Run: headless pygame with SDL's dummy video driver; simulated clock (each Clock.tick advances the game by its frame time, no real sleeping); random seed 0; keys injected as events and as key.get_pressed() state; no mouse input.
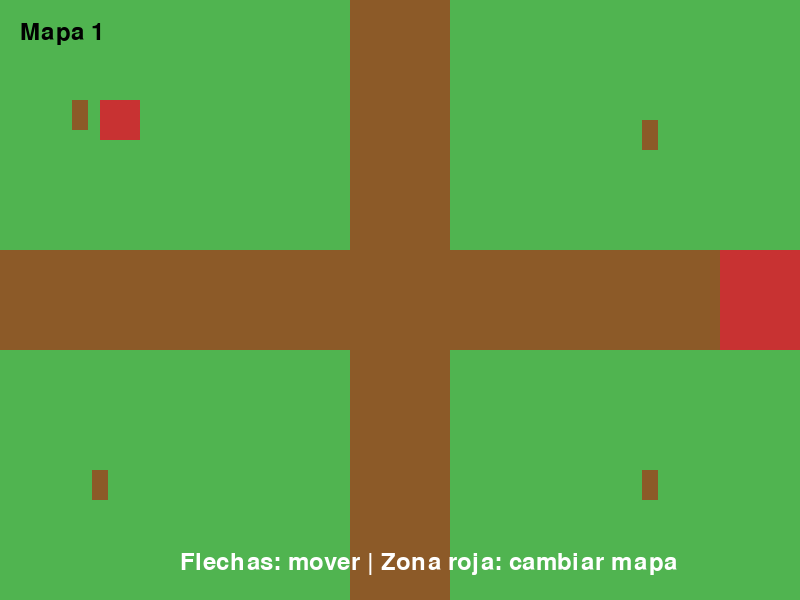
Frame 1 of 4 · flips 1–60 · no input
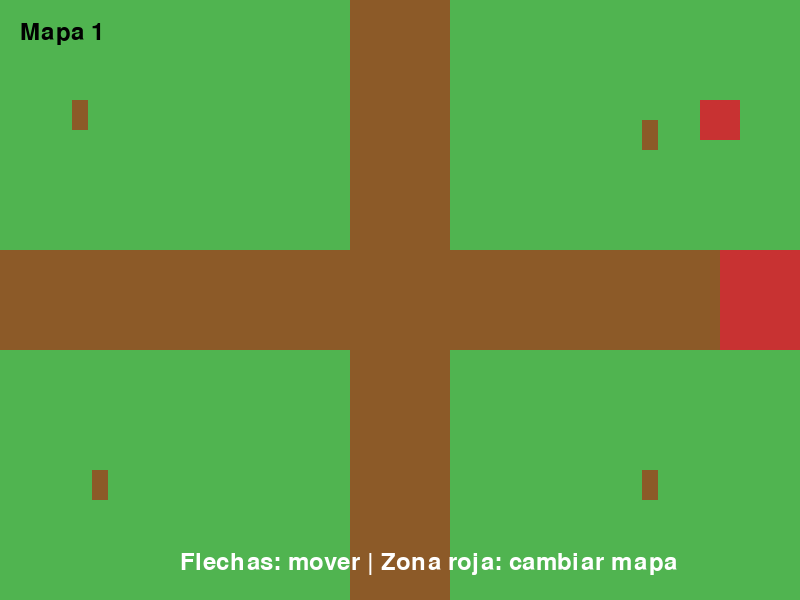
Frame 2 of 4 · flips 61–180 · tapped SPACE, RETURN · held RIGHT (→), D
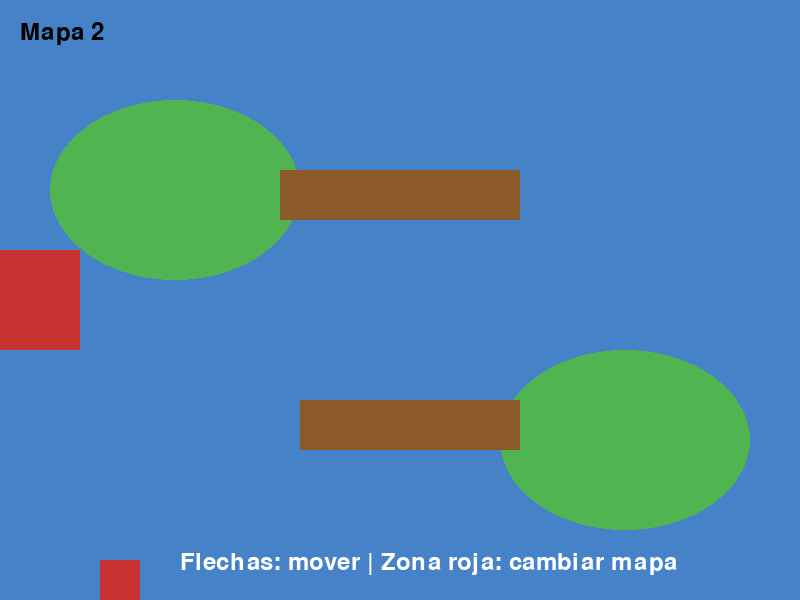
Frame 3 of 4 · flips 181–300 · held DOWN (↓), S
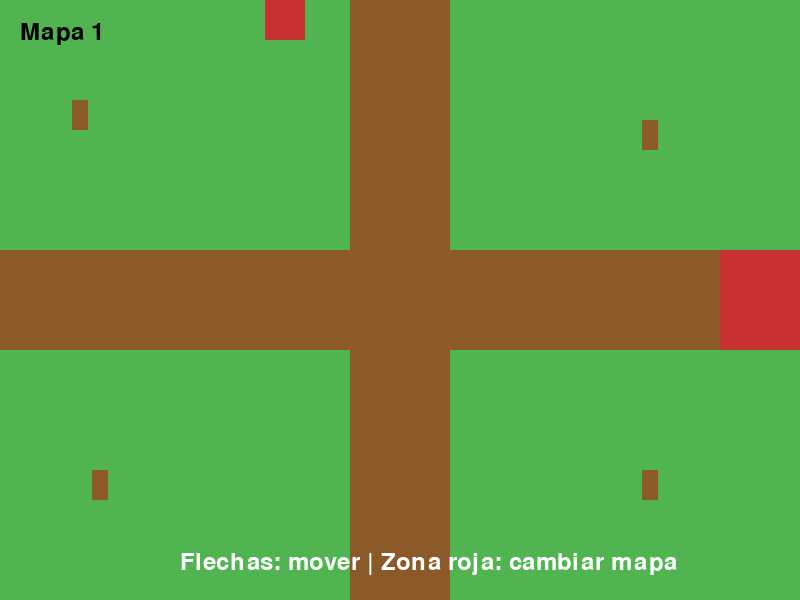
Frame 4 of 4 · flips 301–420 · held LEFT (←), A, UP (↑), W

The pygame program that drew these frames:

import pygame
import sys

# Inicializar Pygame
pygame.init()

# Ventana
ANCHO = 800
ALTO = 600
pantalla = pygame.display.set_mode((ANCHO, ALTO))
pygame.display.set_caption("Juego - 2 Mapas")

# Colores
VERDE = (80, 180, 80)
AZUL = (70, 130, 200)
GRIS = (100, 100, 100)
MARRON = (140, 90, 40)
BLANCO = (255, 255, 255)
NEGRO = (0, 0, 0)
ROJO = (200, 50, 50)

# Jugador
jugador = pygame.Rect(100, 100, 40, 40)
velocidad = 5

# Mapa actual
mapa = 1

# Fuente
fuente = pygame.font.Font(None, 36)


def dibujar_mapa1():
    # Fondo
    pantalla.fill(VERDE)

    # Caminos
    pygame.draw.rect(pantalla, MARRON, (0, 250, 800, 100))
    pygame.draw.rect(pantalla, MARRON, (350, 0, 100, 600))

    # Árboles
    for x, y in [(80, 80), (650, 100), (100, 450), (650, 450)]:
        pygame.draw.circle(pantalla, VERDE, (x, y), 30)
        pygame.draw.rect(pantalla, MARRON, (x - 8, y + 20, 16, 30))

    # Zona para cambiar de mapa
    pygame.draw.rect(pantalla, ROJO, (720, 250, 80, 100))


def dibujar_mapa2():
    # Fondo
    pantalla.fill(AZUL)

    # Islas
    pygame.draw.ellipse(pantalla, VERDE, (50, 100, 250, 180))
    pygame.draw.ellipse(pantalla, VERDE, (500, 350, 250, 180))

    # Puentes
    pygame.draw.rect(pantalla, MARRON, (280, 170, 240, 50))
    pygame.draw.rect(pantalla, MARRON, (300, 400, 220, 50))

    # Zona para volver al mapa 1
    pygame.draw.rect(pantalla, ROJO, (0, 250, 80, 100))


# Bucle principal
reloj = pygame.time.Clock()

while True:

    # Eventos
    for evento in pygame.event.get():
        if evento.type == pygame.QUIT:
            pygame.quit()
            sys.exit()

    # Movimiento
    teclas = pygame.key.get_pressed()

    if teclas[pygame.K_LEFT]:
        jugador.x -= velocidad
    if teclas[pygame.K_RIGHT]:
        jugador.x += velocidad
    if teclas[pygame.K_UP]:
        jugador.y -= velocidad
    if teclas[pygame.K_DOWN]:
        jugador.y += velocidad

    # Mantener jugador dentro de la pantalla
    jugador.clamp_ip(pantalla.get_rect())

    # Dibujar mapa
    if mapa == 1:
        dibujar_mapa1()
    else:
        dibujar_mapa2()

    # Cambiar de mapa
    if mapa == 1 and jugador.colliderect(pygame.Rect(720, 250, 80, 100)):
        mapa = 2
        jugador.x = 100
        jugador.y = 300

    elif mapa == 2 and jugador.colliderect(pygame.Rect(0, 250, 80, 100)):
        mapa = 1
        jugador.x = 650
        jugador.y = 300

    # Dibujar jugador
    pygame.draw.rect(pantalla, ROJO, jugador)

    # Texto
    texto = fuente.render(f"Mapa {mapa}", True, NEGRO)
    pantalla.blit(texto, (20, 20))

    instrucciones = fuente.render(
        "Flechas: mover | Zona roja: cambiar mapa",
        True,
        BLANCO
    )
    pantalla.blit(instrucciones, (180, 550))

    # Actualizar pantalla
    pygame.display.flip()
    reloj.tick(60)
